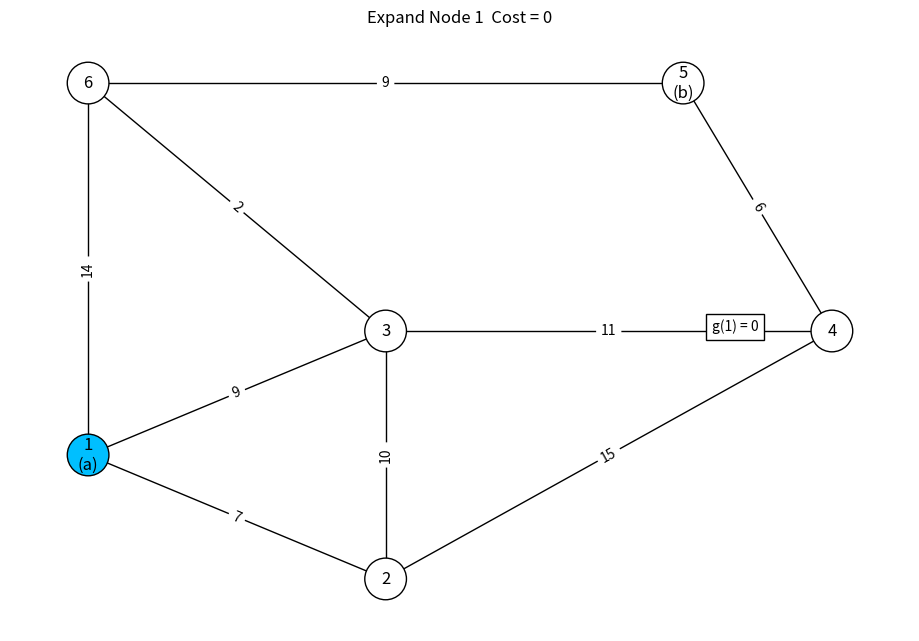
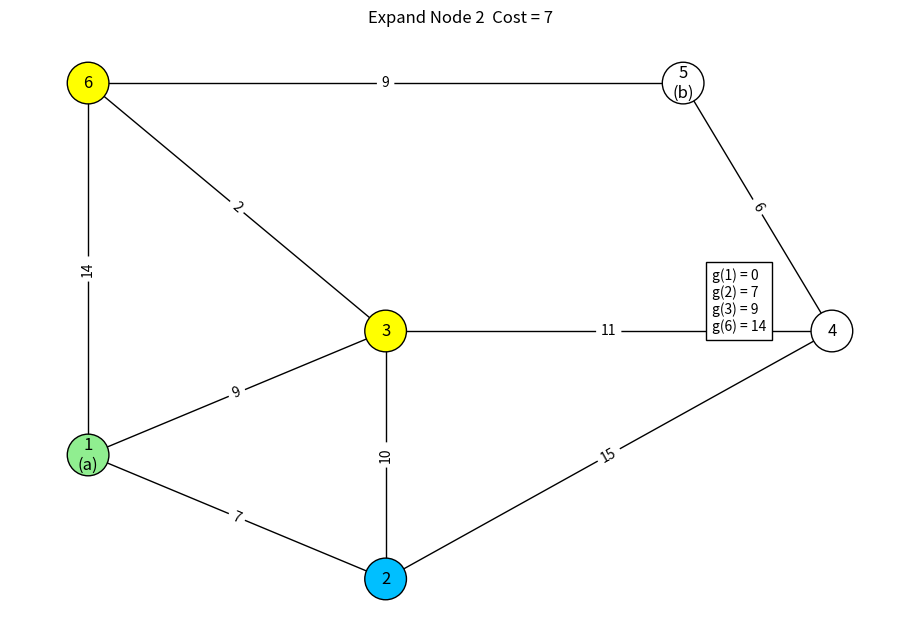
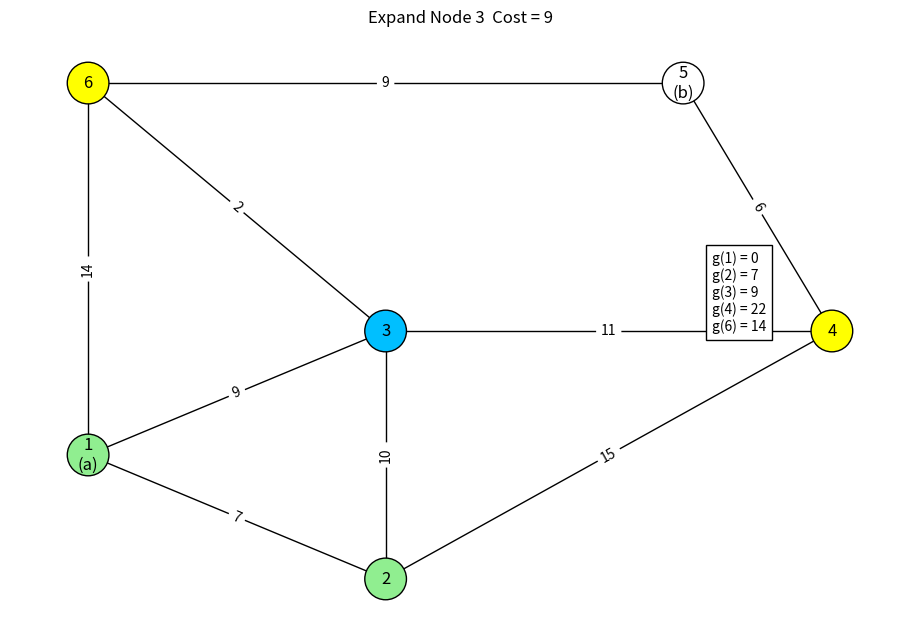
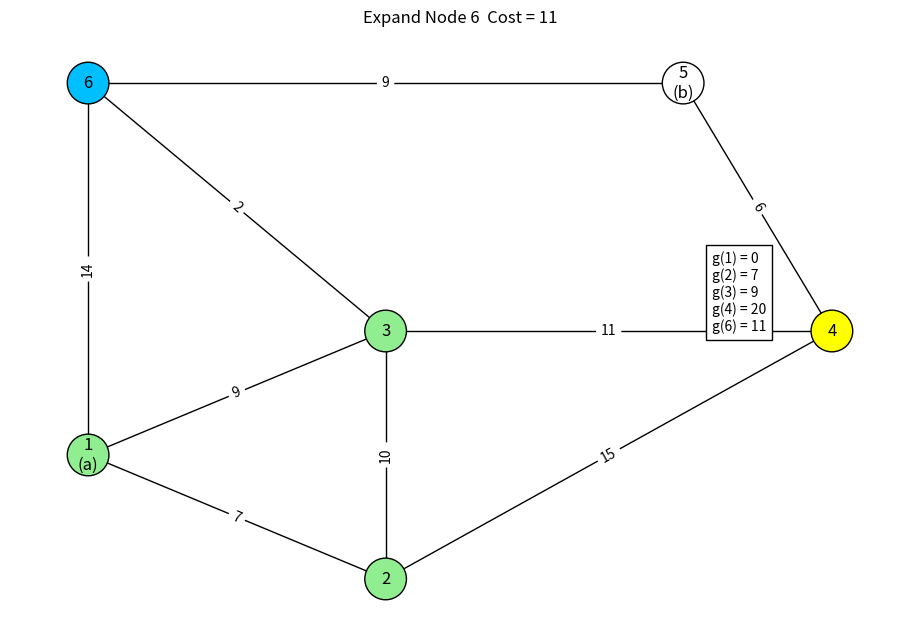
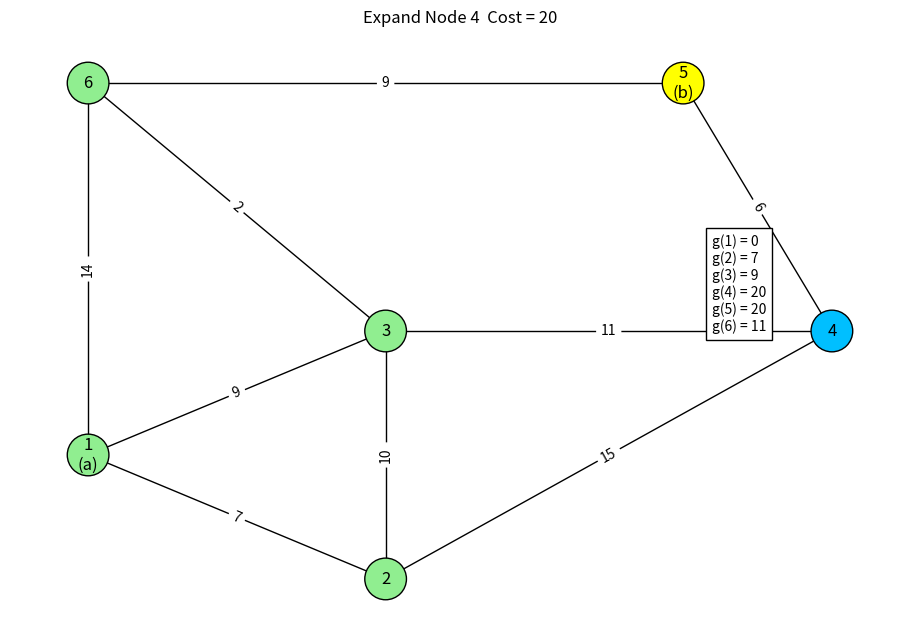
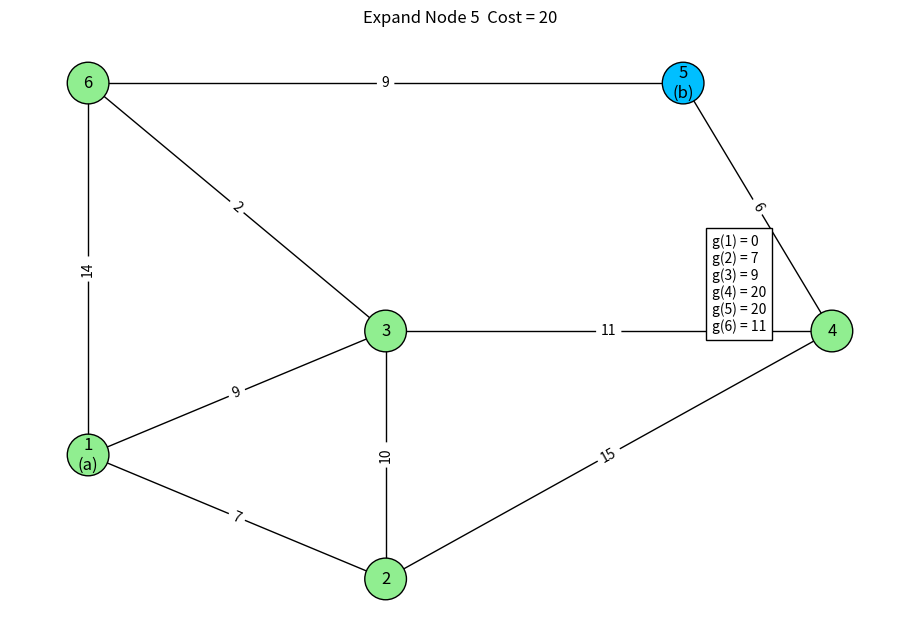
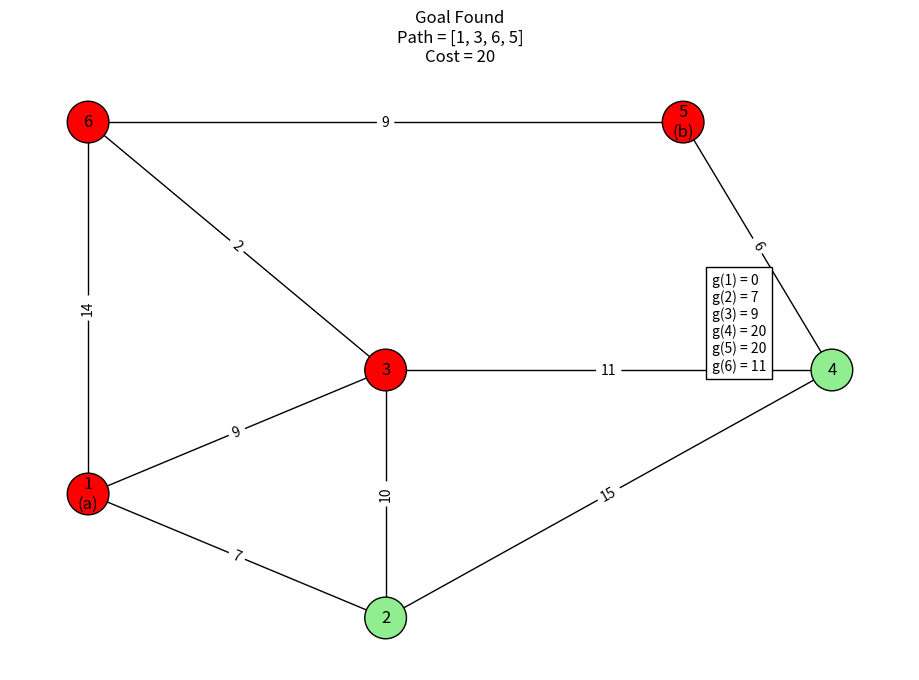

Write the Python code that produced these figures, in order.
import heapq
import networkx as nx
import matplotlib.pyplot as plt

graph = {
    1: [(2, 7), (3, 9), (6, 14)],
    2: [(1, 7), (3, 10), (4, 15)],
    3: [(1, 9), (2, 10), (4, 11), (6, 2)],
    4: [(2, 15), (3, 11), (5, 6)],
    5: [(4, 6), (6, 9)],
    6: [(1, 14), (3, 2), (5, 9)],
}

pos = {1: (0, 0), 2: (2, -1), 3: (2, 1), 4: (5, 1), 5: (4, 3), 6: (0, 3)}
labels = {1: "1\n(a)", 2: "2", 3: "3", 4: "4", 5: "5\n(b)", 6: "6"}

G = nx.Graph()
for u in graph:
    for v, w in graph[u]:
        if not G.has_edge(u, v):
            G.add_edge(u, v, weight=w)

def draw(current, visited, frontier, path, costs, title):
    plt.clf()

    colors = []
    for node in G.nodes():
        if node in path:
            colors.append("red")
        elif node == current:
            colors.append("deepskyblue")
        elif node in visited:
            colors.append("lightgreen")
        elif node in frontier:
            colors.append("yellow")
        else:
            colors.append("white")

    nx.draw(
        G,
        pos,
        with_labels=False,
        node_color=colors,
        node_size=900,
        edgecolors="black",
    )
    nx.draw_networkx_labels(G, pos, labels)
    nx.draw_networkx_edge_labels(G, pos, edge_labels=nx.get_edge_attributes(G, "weight"))

    txt = "\n".join([f"g({k}) = {v}" for k, v in sorted(costs.items())])
    plt.gcf().text(0.78, 0.5, txt, bbox=dict(facecolor="white"))
    plt.title(title)
    plt.pause(1.2)

def ucs(start=1, goal=5):
    pq = [(0, start, [start])]
    visited = {}
    costs = {start: 0}

    plt.figure(figsize=(9, 6))

    while pq:
        frontier = {node for _, node, _ in pq}
        cost, node, path = heapq.heappop(pq)

        if node in visited:
            continue

        visited[node] = cost
        draw(node, visited, frontier, [], costs, f"Expand Node {node}  Cost = {cost}")

        if node == goal:
            draw(None, visited, set(), path, costs, f"Goal Found\nPath = {path}\nCost = {cost}")
            return path, cost

        for neighbor, weight in graph[node]:
            new_cost = cost + weight
            if neighbor not in visited:
                costs[neighbor] = min(costs.get(neighbor, 10**9), new_cost)
                heapq.heappush(pq, (new_cost, neighbor, path + [neighbor]))

    return None, None

if __name__ == "__main__":
    final_path, final_cost = ucs(1, 5)
    print("Final Path:", final_path)
    print("Final Cost:", final_cost)
    plt.show()
